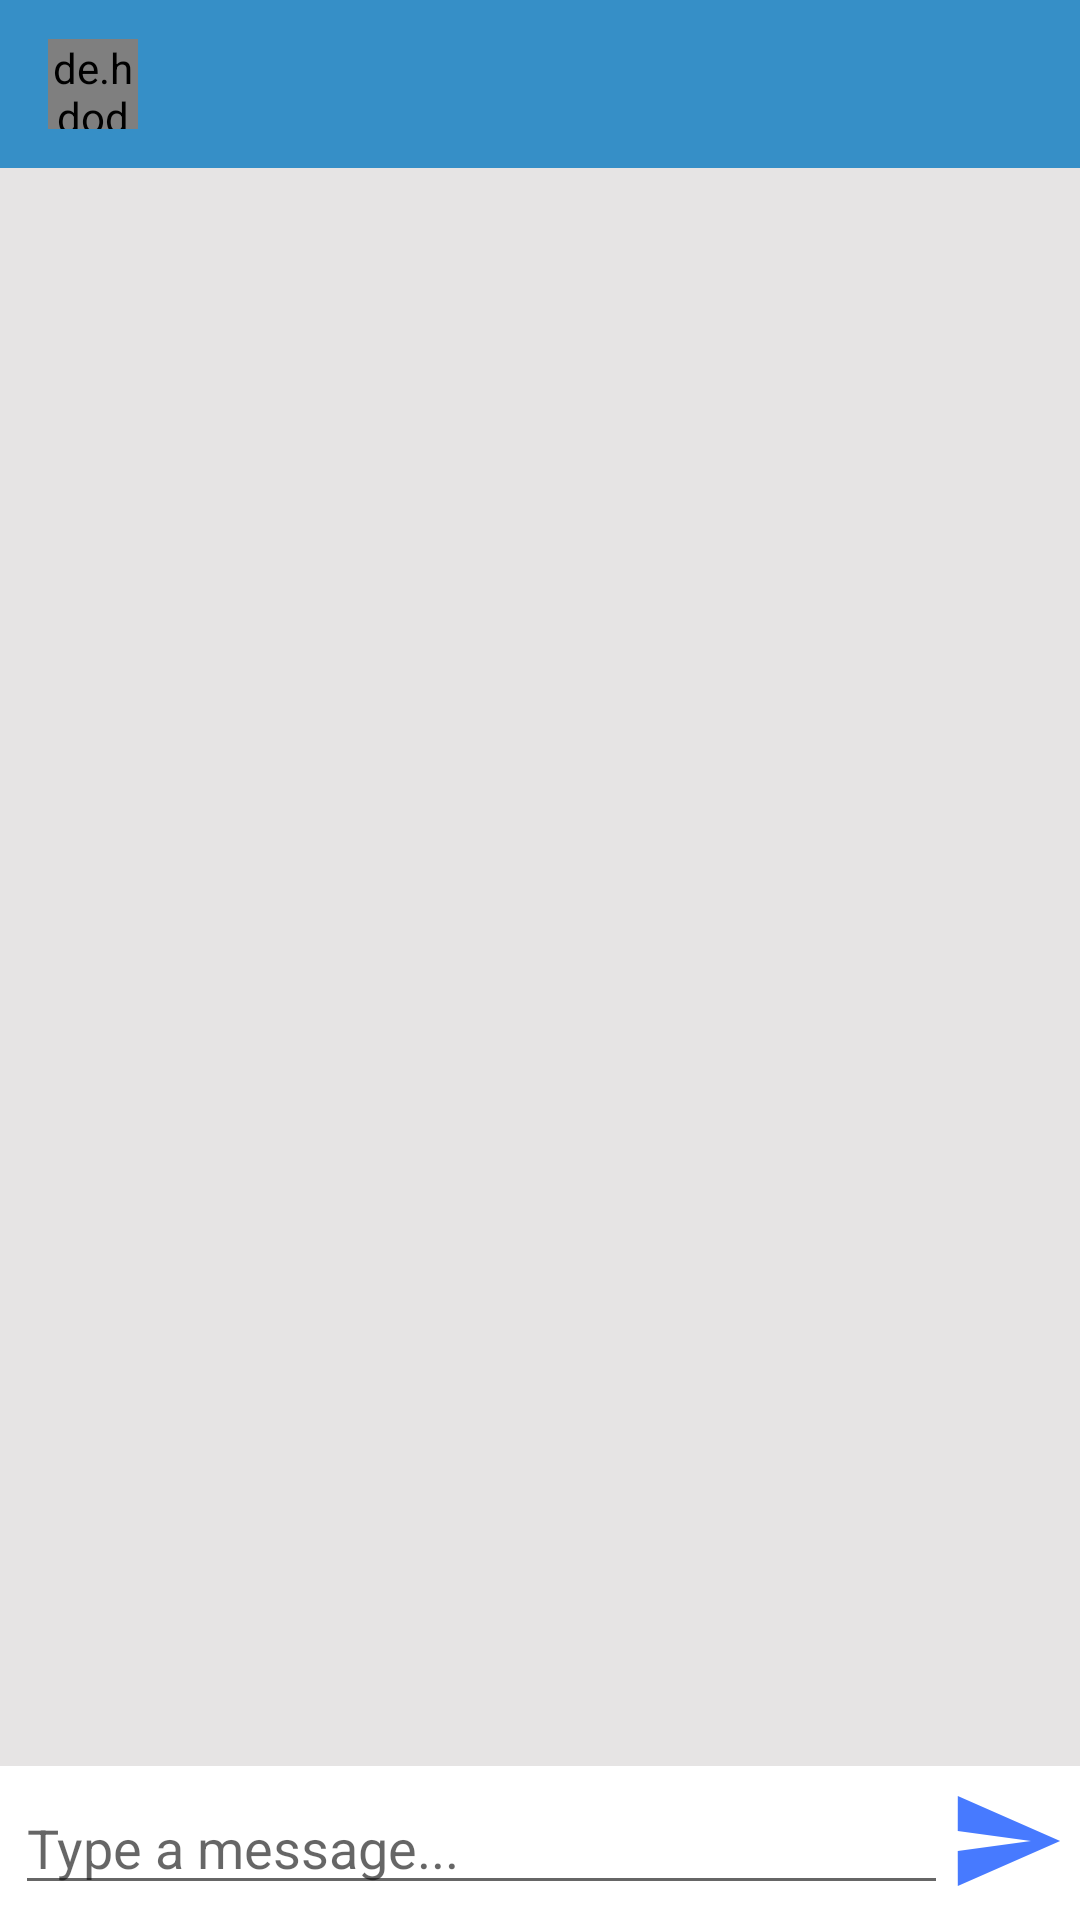

This screen was rendered from an Android layout file. Write that file and the resources it references.
<!-- AndroidManifest.xml: activity theme AppThemeNoActionBar -->
<!-- res/layout/activity_message.xml -->
<?xml version="1.0" encoding="utf-8"?>
<LinearLayout xmlns:android="http://schemas.android.com/apk/res/android"
    xmlns:app="http://schemas.android.com/apk/res-auto"
    xmlns:tools="http://schemas.android.com/tools"
    android:layout_width="match_parent"
    android:layout_height="match_parent"
    android:orientation="vertical"
    android:background="#e6e4e4"
    tools:context=".ui.MessageActivity">

    <android.support.design.widget.AppBarLayout
        android:layout_width="match_parent"
        android:layout_height="wrap_content">

        <android.support.v7.widget.Toolbar
            android:id="@+id/toolbar"
            android:layout_width="match_parent"
            android:layout_height="wrap_content"
            android:background="#368fc7"
            android:theme="@style/Base.ThemeOverlay.AppCompat.Dark.ActionBar"
            app:popupTheme="@style/MenuStyle">

            <de.hdodenhof.circleimageview.CircleImageView
                android:id="@+id/profile_image"
                android:layout_width="30dp"
                android:layout_height="30dp" />

            <TextView
                android:id="@+id/username"
                android:layout_width="wrap_content"
                android:layout_height="wrap_content"
                android:layout_marginLeft="25dp"
                android:layout_marginStart="25dp"
                android:textColor="#fff"
                android:textSize="18sp"
                android:textStyle="bold" />

        </android.support.v7.widget.Toolbar>

    </android.support.design.widget.AppBarLayout>

    <RelativeLayout
        android:layout_width="match_parent"
        android:layout_height="match_parent">

        <android.support.v7.widget.RecyclerView
            android:id="@+id/recyclerview_chat"
            android:layout_above="@+id/bottom"
            android:layout_width="match_parent"
            android:layout_height="match_parent"/>

        <LinearLayout
            android:layout_width="match_parent"
            android:orientation="horizontal"
            android:id="@+id/bottom"
            android:padding="5dp"
            android:background="#fff"
            android:layout_alignParentBottom="true"
            android:layout_height="wrap_content">

            <EditText
                android:layout_width="0dp"
                android:layout_weight="8"
                android:hint="Type a message..."
                android:id="@+id/edt_text_send_message"
                android:layout_height="wrap_content" />

            <ImageButton
                android:layout_width="0dp"
                android:layout_weight="1"
                android:id="@+id/btn_send_message"
                android:background="@drawable/ic_send_black_24dp"
                android:layout_height="40dp" />

        </LinearLayout>

    </RelativeLayout>

</LinearLayout>
<!-- resources referenced by this layout -->
<resources>
  <!-- drawable ic_send_black_24dp (drawable) -->
  <vector android:height="24dp" android:tint="#477AFF"
      android:viewportHeight="24.0" android:viewportWidth="24.0"
      android:width="24dp" xmlns:android="http://schemas.android.com/apk/res/android">
      <path android:fillColor="#FF000000" android:pathData="M2.01,21L23,12 2.01,3 2,10l15,2 -15,2z"/>
  </vector>
  <style name="MenuStyle" parent="Theme.AppCompat.Light">
          <item name="android:background">@color/colorWhite</item>
      </style>
  <style name="AppThemeNoActionBar" parent="Theme.AppCompat.Light.NoActionBar">
          <item name="colorPrimary">@color/colorPrimary</item>
          <item name="colorPrimaryDark">@color/colorPrimaryDark</item>
          <item name="colorAccent">@color/colorAccent</item>
      </style>
  <color name="colorWhite">#fff</color>
  <color name="colorPrimary">#3F51B5</color>
  <color name="colorPrimaryDark">#303F9F</color>
  <color name="colorAccent">#FF4081</color>
</resources>
